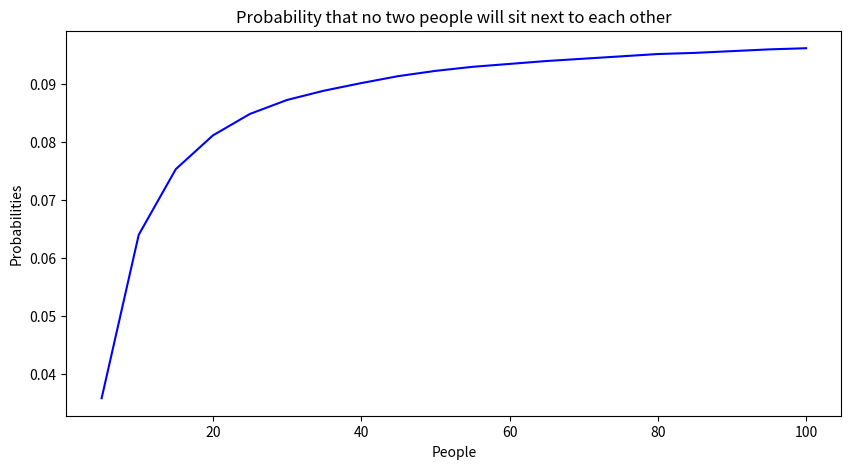

This figure's Python source:
import random
import matplotlib.pyplot as plot

n = 5
probabilities = list()
people = list()
while n <= 100:
    people.append(n)
    sum = 0
    for i in range(0, 1000):
        count = 0
        for j in range(0, 100):
            """
            r = random.randint(1, n)
            q = random.randint(1, n)
            if (abs(r - q) == 1) or (abs(r - q) == n - 1):
                r = random.randint(1, n)
                q = random.randint(1, n)
                if (abs(r - q) != 1) and (abs(r - q) != n - 1):
                    count += 1
            """
            r = random.randint(1, n)
            q = random.randint(1, n)
            r1 = random.randint(1, n)
            q1 = random.randint(1, n)
            if (abs(r - q) != 1) and (abs(r - q) != n - 1) and (abs(r1 - q1) != 1) and (abs(r1 - q1) != n - 1):
                count += 1

        sum += count / 1000
    probabilities.append(round(sum / 1000, 4))
    n += 5


graph = plot.figure(figsize=(10, 5))

# plotting the bar graph
plot.plot(people, probabilities, color='blue')
plot.xlabel("People")
plot.ylabel("Probabilities")
plot.title("Probability that no two people will sit next to each other")
plot.show()
